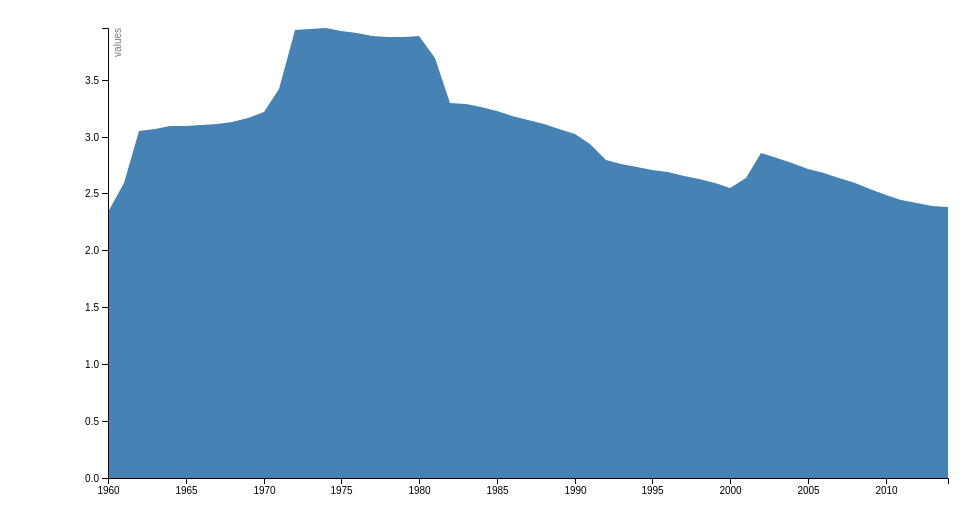
D3 v4 page, settled after 360 driven frames (6 s of simulated time); the page loaded 1 data file(s).



  var svg = d3.select("svg"),
      margin = { top: 20, right: 20, bottom: 30, left: 100 },
      width = +svg.attr("width") - margin.left - margin.right,
      height = +svg.attr("height") - margin.top - margin.bottom,
      g = svg.append("g").attr("transform", "translate(" + margin.left + "," + margin.top + ")");

 // var parseTime = d3.timeParse("%y");

  var x = d3.scaleTime()
      .rangeRound([0, width]);

  var y = d3.scaleLinear()
      .rangeRound([height, 0]);

  var area = d3.area()
      .x(function (d) { return x(d.Year); })
      .y1(function (d) { return y(d['Urban population growth (annual %)']); });

  d3.json("data1.json", function (error, data) {

      data.forEach(function (d) {
          d.Year = d.Year;
          d['Urban population growth (annual %)'] = +d['Urban population growth (annual %)'];
      });


      x.domain(d3.extent(data, function (d) { return d.Year; }));
      y.domain([0, d3.max(data, function (d) { return d['Urban population growth (annual %)']; })]);
      area.y0(y(0));

      g.append("path")
          .datum(data)
          .attr("fill", "steelblue")
          .attr("d", area);

      g.append("g")
          .attr("transform", "translate(0," + height + ")")
          .call(d3.axisBottom(x)
              .ticks(10)
              .tickFormat(d3.format("d", 0)));

      g.append("g")
          .call(d3.axisLeft(y))
          .append("text")
          .attr("fill", "#777")
          .attr("transform", "rotate(-90)")
          .attr("y", 6)
          .attr("dy", "0.71em")
          .attr("text-anchor", "end")
          .text("values");
  });



### data: data1.json
[
 {
  "Year": 1960,
  "Urban population growth (annual %)": 2.338
 },
 {
  "Year": 1961,
  "Urban population growth (annual %)": 2.589
 },
 {
  "Year": 1962,
  "Urban population growth (annual %)": 3.047
 },
 {
  "Year": 1963,
  "Urban population growth (annual %)": 3.067
 },
 {
  "Year": 1964,
  "Urban population growth (annual %)": 3.09
 },
 {
  "Year": 1965,
  "Urban population growth (annual %)": 3.093
 },
 {
  "Year": 1966,
  "Urban population growth (annual %)": 3.1
 },
 {
  "Year": 1967,
  "Urban population growth (annual %)": 3.111
 },
 "... 47 more items"
]